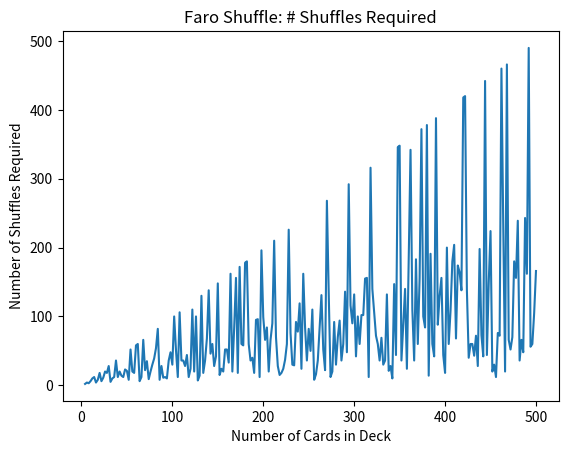

Source code (Python):
import random
import matplotlib.pyplot as plt

#farrow shuffle
def faro_shuffle(size=52,out=True):
    cards = [x for x in range(size)]
    print('Original Deck: ', cards)

    #shuffle cards
    random.shuffle(cards)
    print('Shuffled Deck: ', cards)
    #make copy to compare to at the end
    deck = cards.copy()

    shuffles = shuffles_needed(size)
    for x in range(shuffles):
        print('Round ',x +1, ' of shuffling')
        #split deck
        left = cards[0:len(cards)//2]
        print('Left Pile: ', left)

        right = cards[len(cards)//2:]
        print('Right Pile: ', right)

        cards = []

        if out: #out shuffled (odd first)
            for y in range(size//2):
                cards.append(left[y])
                cards.append(right[y])
        else: #in shuffled (even first)
            for y in range(size//2):
                cards.append(right[y])
                cards.append(left[y])
        print('Shuffled Deck: ', cards)

    print('Final Deck: ', cards)
    print('Original shuffled deck', deck)
    if cards == deck:
        print('Success')
    else:
        print('Failure')


def shuffles_needed(n):
    """Calculate shuffles needed for n-card deck (out-shuffle)"""
    if n % 2 != 0:
        return "Deck size must be even"

    mod = n - 1
    k = 1
    power = 2

    while power % mod != 1:
        power = (power * 2) % mod
        k += 1

    return k

# n = upper bound of cards
def plot_shuffles_needed(n):
    print('began plotting')
    num_cards = []
    num_shuffles = []
    for i in range(4, n + 2, 2):
        print('calculating for ', i)
        num_cards.append(i)
        num_shuffles.append(shuffles_needed(i))

    print("finished calculating x and y")
    #plot them
    plt.plot(num_cards, num_shuffles)

    plt.xlabel("Number of Cards in Deck")
    plt.ylabel("Number of Shuffles Required")
    plt.title("Faro Shuffle: # Shuffles Required")
    plt.show()


# Different number of cards
faro_shuffle(52)
plot_shuffles_needed(500)

#print('hello',shuffles_needed(2))


